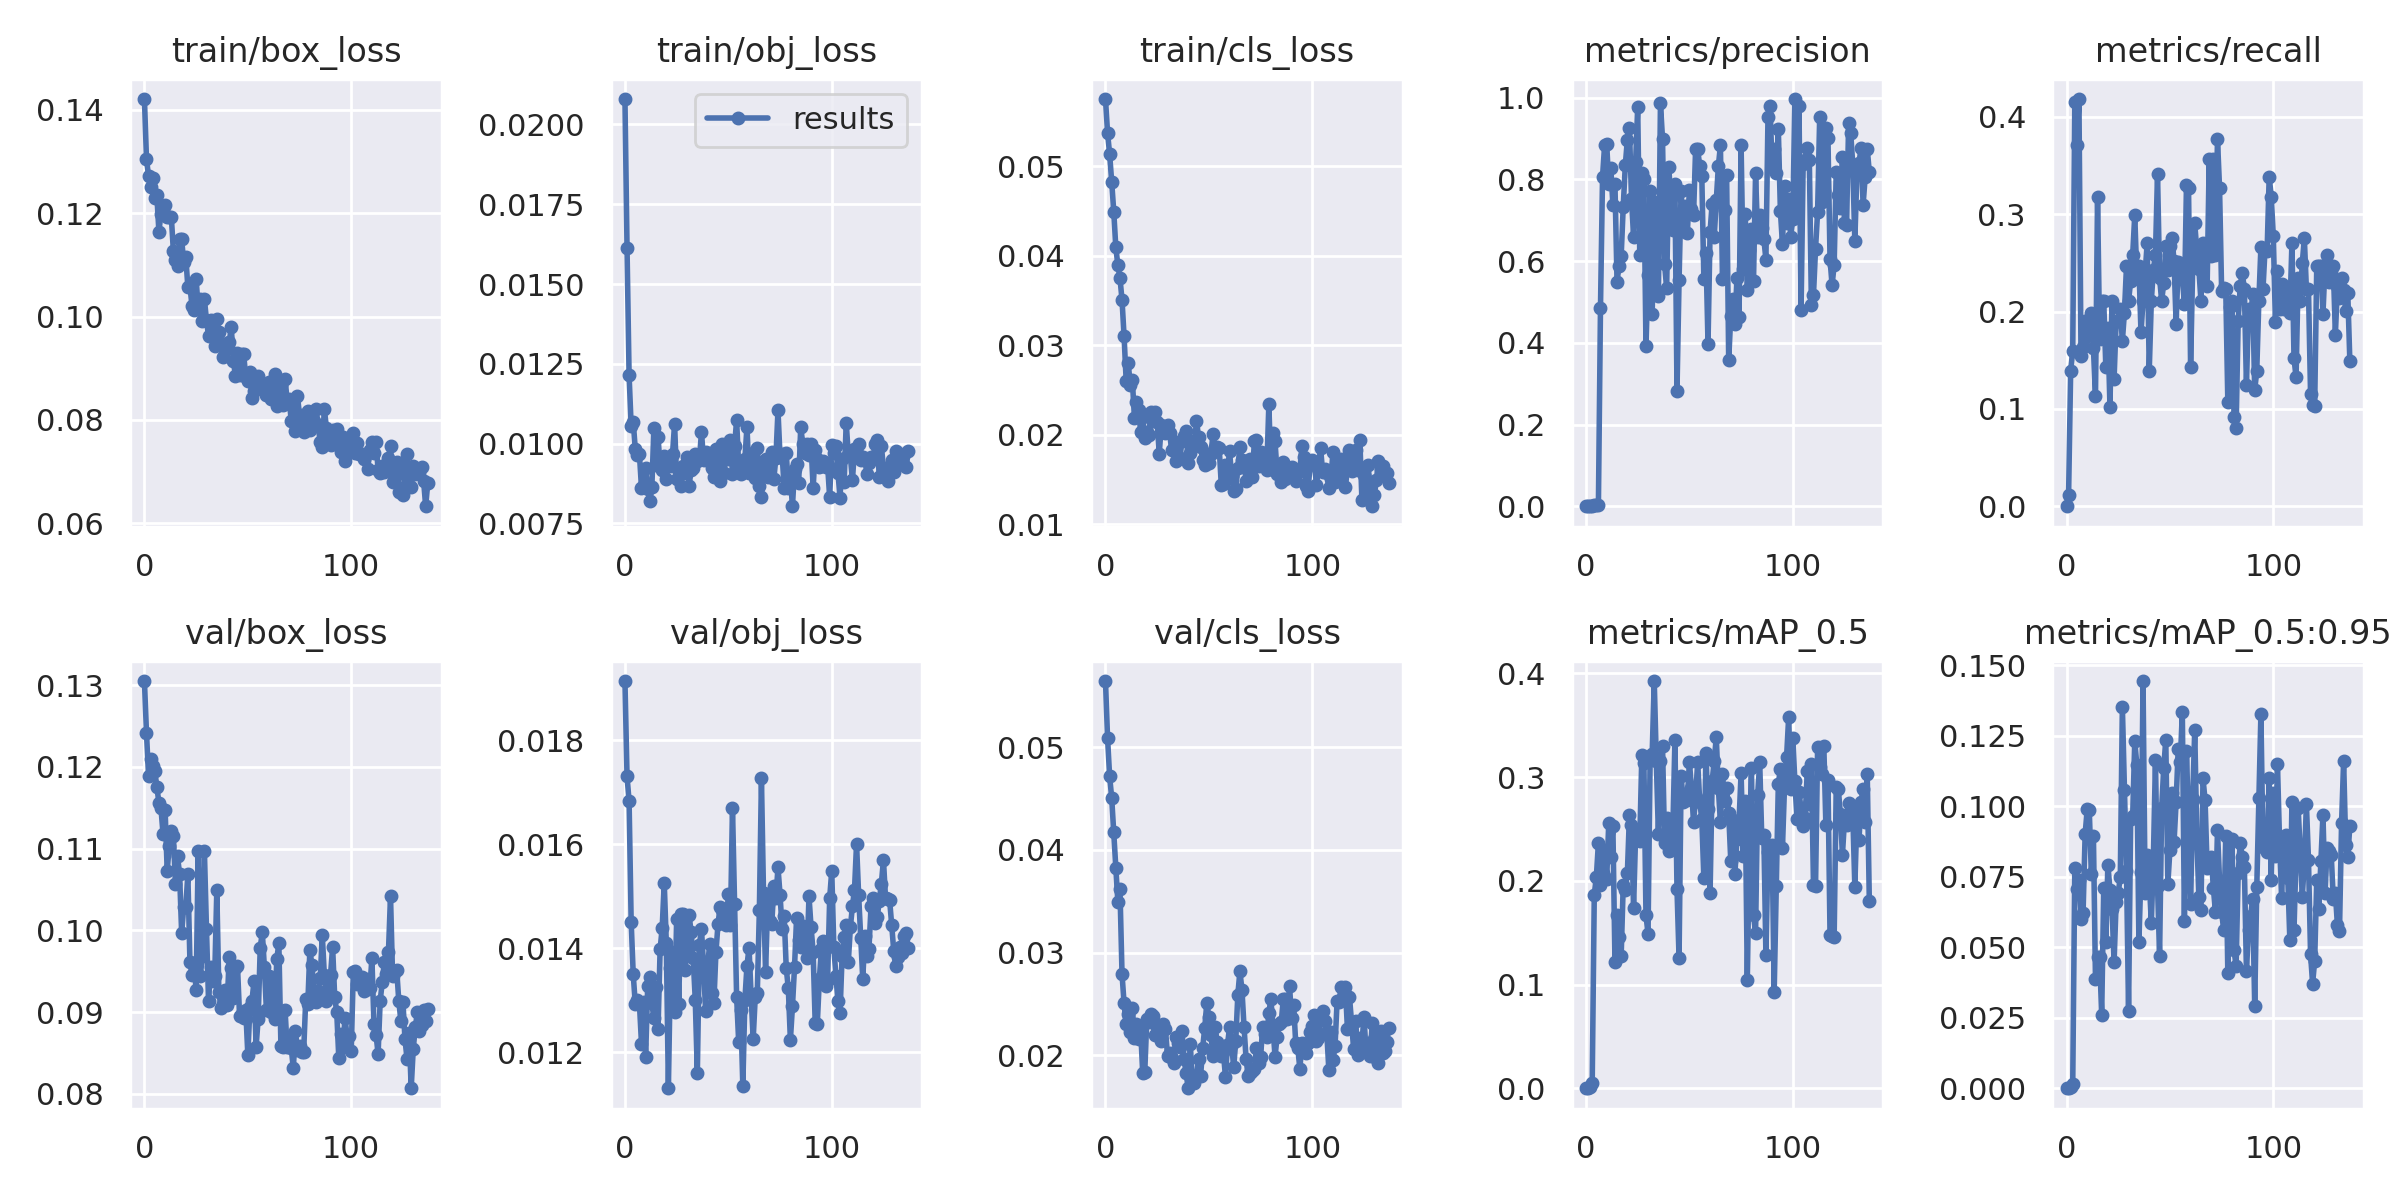

Data behind this chart, as committed beside it:
epoch, train/box_loss, train/obj_loss, train/cls_loss, metrics/precision, metrics/recall, metrics/mAP_0.5, metrics/mAP_0.5:0.95, val/box_loss, val/obj_loss, val/cls_loss, x/lr0, x/lr1, x/lr2
0, 0.1421, 0.0208, 0.05753, 0, 0, 0, 0, 0.1305, 0.01913, 0.05645, 0.0721, 0.0031, 0.0031
1, 0.1304, 0.01614, 0.05377, 9.859e-05, 0.01191, 5.3454e-05, 1.0691e-05, 0.1241, 0.01731, 0.05094, 0.04328, 0.006284, 0.006284
2, 0.1272, 0.01214, 0.05139, 0.001217, 0.1395, 0.001284, 0.0003136, 0.1189, 0.01682, 0.04718, 0.01445, 0.009453, 0.009453
3, 0.125, 0.01057, 0.0483, 0.001464, 0.1599, 0.004635, 0.001461, 0.1209, 0.01451, 0.04509, 0.009926, 0.009926, 0.009926
4, 0.1268, 0.01069, 0.04496, 0.00329, 0.415, 0.1868, 0.07816, 0.1201, 0.0135, 0.04173, 0.009926, 0.009926, 0.009926
5, 0.1229, 0.009825, 0.04095, 0.002316, 0.3708, 0.2036, 0.0706, 0.1195, 0.01293, 0.03825, 0.009901, 0.009901, 0.009901
6, 0.1235, 0.009658, 0.03893, 0.003298, 0.4184, 0.2366, 0.0739, 0.1176, 0.01301, 0.03489, 0.009876, 0.009876, 0.009876
7, 0.1164, 0.009665, 0.03753, 0.4856, 0.1548, 0.1956, 0.06016, 0.1156, 0.01294, 0.03619, 0.009851, 0.009851, 0.009851
8, 0.1199, 0.008604, 0.03508, 0.8066, 0.1633, 0.208, 0.06213, 0.1149, 0.01217, 0.02791, 0.009827, 0.009827, 0.009827
9, 0.1208, 0.008693, 0.03099, 0.8834, 0.1905, 0.2297, 0.09014, 0.1118, 0.01297, 0.02505, 0.009802, 0.009802, 0.009802
10, 0.1217, 0.009225, 0.02606, 0.8872, 0.1746, 0.2015, 0.09887, 0.1148, 0.01192, 0.023, 0.009777, 0.009777, 0.009777
11, 0.1193, 0.008594, 0.028, 0.7875, 0.1786, 0.256, 0.09859, 0.1073, 0.01327, 0.02401, 0.009753, 0.009753, 0.009753
12, 0.1192, 0.008201, 0.02556, 0.8272, 0.199, 0.2228, 0.07601, 0.1103, 0.01344, 0.02225, 0.009728, 0.009728, 0.009728
13, 0.1194, 0.008627, 0.02612, 0.7375, 0.1628, 0.2529, 0.08951, 0.1121, 0.01294, 0.02459, 0.009703, 0.009703, 0.009703
14, 0.1126, 0.0105, 0.02186, 0.788, 0.1131, 0.1221, 0.03858, 0.1116, 0.01266, 0.02168, 0.009678, 0.009678, 0.009678
15, 0.1109, 0.009344, 0.02364, 0.5499, 0.318, 0.1671, 0.04641, 0.1057, 0.01325, 0.02303, 0.009654, 0.009654, 0.009654
16, 0.1097, 0.0102, 0.02281, 0.5887, 0.1718, 0.1459, 0.04651, 0.109, 0.01245, 0.02162, 0.009629, 0.009629, 0.009629
17, 0.115, 0.009305, 0.02035, 0.6112, 0.2109, 0.1273, 0.02608, 0.1069, 0.01398, 0.02257, 0.009604, 0.009604, 0.009604
18, 0.1149, 0.009184, 0.02203, 0.7328, 0.2109, 0.196, 0.07092, 0.09967, 0.01439, 0.01825, 0.009579, 0.009579, 0.009579
19, 0.1105, 0.009598, 0.01962, 0.8341, 0.1429, 0.1915, 0.05196, 0.1029, 0.01526, 0.0184, 0.009555, 0.009555, 0.009555
20, 0.1115, 0.008891, 0.02036, 0.8972, 0.1829, 0.2072, 0.07929, 0.1029, 0.0141, 0.02358, 0.00953, 0.00953, 0.00953
21, 0.1057, 0.009412, 0.01991, 0.9257, 0.102, 0.2631, 0.07022, 0.1068, 0.01131, 0.02326, 0.009505, 0.009505, 0.009505
22, 0.1059, 0.009311, 0.0225, 0.7528, 0.2107, 0.2541, 0.06364, 0.09617, 0.01362, 0.02399, 0.00948, 0.00948, 0.00948
23, 0.1021, 0.009673, 0.02154, 0.6596, 0.131, 0.1739, 0.04473, 0.09453, 0.01393, 0.02383, 0.009456, 0.009456, 0.009456
24, 0.1012, 0.01062, 0.02255, 0.8429, 0.1905, 0.2452, 0.0661, 0.096, 0.01278, 0.02196, 0.009431, 0.009431, 0.009431
25, 0.1073, 0.008886, 0.02142, 0.9765, 0.1905, 0.2397, 0.06936, 0.09267, 0.01456, 0.02273, 0.009406, 0.009406, 0.009406
26, 0.1014, 0.00911, 0.01789, 0.6135, 0.2024, 0.2389, 0.07474, 0.1097, 0.01294, 0.02228, 0.009381, 0.009381, 0.009381
27, 0.1035, 0.008688, 0.02108, 0.8151, 0.1697, 0.3211, 0.1353, 0.09436, 0.01466, 0.02135, 0.009357, 0.009357, 0.009357
28, 0.09909, 0.009308, 0.02027, 0.7997, 0.199, 0.3135, 0.1056, 0.09684, 0.01465, 0.02303, 0.009332, 0.009332, 0.009332
29, 0.1034, 0.009075, 0.02016, 0.3923, 0.2466, 0.1667, 0.07714, 0.1097, 0.01357, 0.02257, 0.009307, 0.009307, 0.009307
30, 0.09927, 0.009579, 0.02109, 0.565, 0.2109, 0.149, 0.02731, 0.1002, 0.01396, 0.01997, 0.009282, 0.009282, 0.009282
31, 0.09629, 0.008682, 0.02016, 0.7711, 0.2313, 0.3165, 0.09535, 0.09138, 0.01465, 0.02019, 0.009258, 0.009258, 0.009258
32, 0.0994, 0.009159, 0.01832, 0.4696, 0.2585, 0.3225, 0.09665, 0.09551, 0.01431, 0.01973, 0.009233, 0.009233, 0.009233
33, 0.09919, 0.009237, 0.01855, 0.7454, 0.2993, 0.3927, 0.1231, 0.09382, 0.0138, 0.01924, 0.009208, 0.009208, 0.009208
34, 0.09434, 0.009662, 0.01711, 0.6533, 0.2347, 0.3157, 0.1146, 0.09445, 0.01301, 0.02181, 0.009183, 0.009183, 0.009183
35, 0.09961, 0.009472, 0.0192, 0.5148, 0.2469, 0.2454, 0.05177, 0.1049, 0.01161, 0.02122, 0.009158, 0.009158, 0.009158
36, 0.09709, 0.009497, 0.01736, 0.9854, 0.1786, 0.3156, 0.07659, 0.09247, 0.01406, 0.02077, 0.009134, 0.009134, 0.009134
37, 0.09476, 0.01036, 0.01931, 0.8992, 0.2109, 0.3302, 0.1444, 0.09053, 0.01438, 0.02236, 0.009109, 0.009109, 0.009109
38, 0.09225, 0.009499, 0.01989, 0.5918, 0.239, 0.2361, 0.06933, 0.09102, 0.01366, 0.01967, 0.009084, 0.009084, 0.009084
39, 0.09347, 0.009744, 0.02044, 0.5332, 0.2704, 0.2606, 0.08281, 0.09273, 0.0128, 0.01825, 0.009059, 0.009059, 0.009059
40, 0.09481, 0.009522, 0.01682, 0.8301, 0.1395, 0.229, 0.07395, 0.09084, 0.01369, 0.01679, 0.009035, 0.009035, 0.009035
41, 0.09508, 0.009629, 0.018, 0.7543, 0.2109, 0.2296, 0.0586, 0.09673, 0.01408, 0.02113, 0.00901, 0.00901, 0.00901
42, 0.09795, 0.009248, 0.0193, 0.6763, 0.2432, 0.2495, 0.08135, 0.09538, 0.01314, 0.01756, 0.008985, 0.008985, 0.008985
43, 0.09143, 0.008954, 0.01876, 0.7883, 0.2585, 0.3357, 0.1163, 0.09171, 0.01295, 0.0173, 0.00896, 0.00896, 0.00896
44, 0.08859, 0.009832, 0.02157, 0.2831, 0.3418, 0.192, 0.07174, 0.09543, 0.01393, 0.01786, 0.008936, 0.008936, 0.008936
45, 0.09296, 0.009444, 0.01978, 0.553, 0.2347, 0.1255, 0.04705, 0.09566, 0.01446, 0.01969, 0.008911, 0.008911, 0.008911
46, 0.08874, 0.008818, 0.01861, 0.7714, 0.2109, 0.3012, 0.09921, 0.08956, 0.01479, 0.01799, 0.008886, 0.008886, 0.008886
47, 0.0928, 0.009974, 0.01717, 0.6726, 0.2291, 0.276, 0.1134, 0.08979, 0.01474, 0.02071, 0.008861, 0.008861, 0.008861
48, 0.0927, 0.009091, 0.0166, 0.7353, 0.267, 0.2841, 0.1236, 0.0893, 0.01467, 0.02268, 0.008837, 0.008837, 0.008837
49, 0.08827, 0.00982, 0.01784, 0.6684, 0.2432, 0.2779, 0.07239, 0.09028, 0.01445, 0.0251, 0.008812, 0.008812, 0.008812
50, 0.08752, 0.009533, 0.0169, 0.7747, 0.267, 0.3147, 0.08455, 0.08479, 0.01504, 0.02373, 0.008787, 0.008787, 0.008787
51, 0.08934, 0.01012, 0.01788, 0.727, 0.2761, 0.2899, 0.1046, 0.09056, 0.01445, 0.02198, 0.008762, 0.008762, 0.008762
52, 0.08428, 0.009054, 0.02005, 0.7116, 0.2515, 0.2565, 0.0873, 0.0914, 0.0167, 0.01989, 0.008738, 0.008738, 0.008738
53, 0.08569, 0.009931, 0.01849, 0.8741, 0.187, 0.2807, 0.1016, 0.09375, 0.01486, 0.02277, 0.008713, 0.008713, 0.008713
54, 0.08608, 0.01073, 0.01863, 0.8741, 0.251, 0.3146, 0.1203, 0.08576, 0.01307, 0.02131, 0.008688, 0.008688, 0.008688
55, 0.08843, 0.009293, 0.01856, 0.8315, 0.2476, 0.2757, 0.1155, 0.08919, 0.0122, 0.02062, 0.008663, 0.008663, 0.008663
56, 0.08715, 0.009043, 0.01436, 0.8074, 0.2347, 0.2596, 0.1333, 0.0979, 0.01281, 0.01997, 0.008639, 0.008639, 0.008639
57, 0.08649, 0.009244, 0.01455, 0.5554, 0.2082, 0.2024, 0.05929, 0.09976, 0.01135, 0.02034, 0.008614, 0.008614, 0.008614
58, 0.08668, 0.009526, 0.01658, 0.6201, 0.3299, 0.3233, 0.1194, 0.09552, 0.01302, 0.01792, 0.008589, 0.008589, 0.008589
59, 0.08478, 0.01052, 0.01589, 0.3971, 0.3265, 0.2693, 0.09402, 0.0902, 0.01366, 0.021, 0.008564, 0.008564, 0.008564
... 78 more rows
